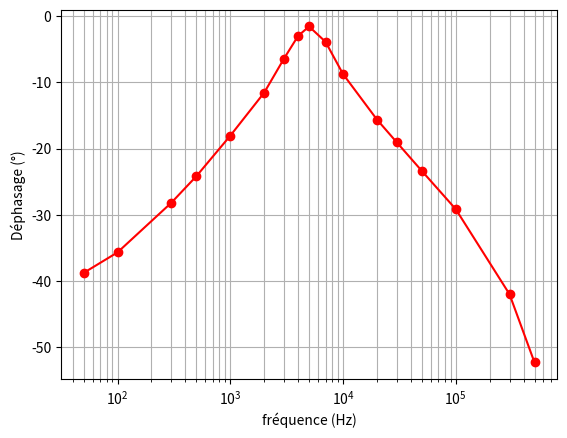

This chart was generated by the following Python code:
import matplotlib.pyplot as plt
import numpy as np

vs = np.array([121e-3, 173e-3, 410e-3, 650e-3, 1.29, 2.73, 4.7, 6.4, 7.2, 5.9, 3.70, 1.71, 1.15, 0.700, 0.360, 0.082, 0.025])

ve = np.array([10.5, 10.5, 10.5, 10.5, 10.3, 10.3, 9.8, 9.0, 8.6, 9.2, 10.1, 10.3, 10.3, 10.3, 10.3, 10.3, 10.3])
# GBF par rapport à résistance en °
phi = np.array([-90, -87.84, -86.67, -85.61, -81.34, -70.30, -56.3, -32.66, -0.65, 43.68, 63.37, 80.13, 83.65, 88.20, 91.3, 93.1, 84.6]) * -1
#Hz
f = np.array([50, 100, 300, 500, 1e3, 2e3, 3e3, 4e3, 5e3, 7e3, 1e4, 2e4, 3e4, 5e4, 1e5, 3e5, 5e5])

plt.xscale("log")
plt.yscale("linear")
plt.xlabel("fréquence (Hz)")
plt.ylabel("Déphasage (°)")
for i in range(17):
	print(f"Gdb: {(20 * np.log10(vs/ve))[i]} f: {f[i]}")
plt.plot(f, 20 * np.log10(vs/ve), "ro-")
# plt.plot(f, phi, "ro-")
plt.grid(True, which="both")
plt.show()
